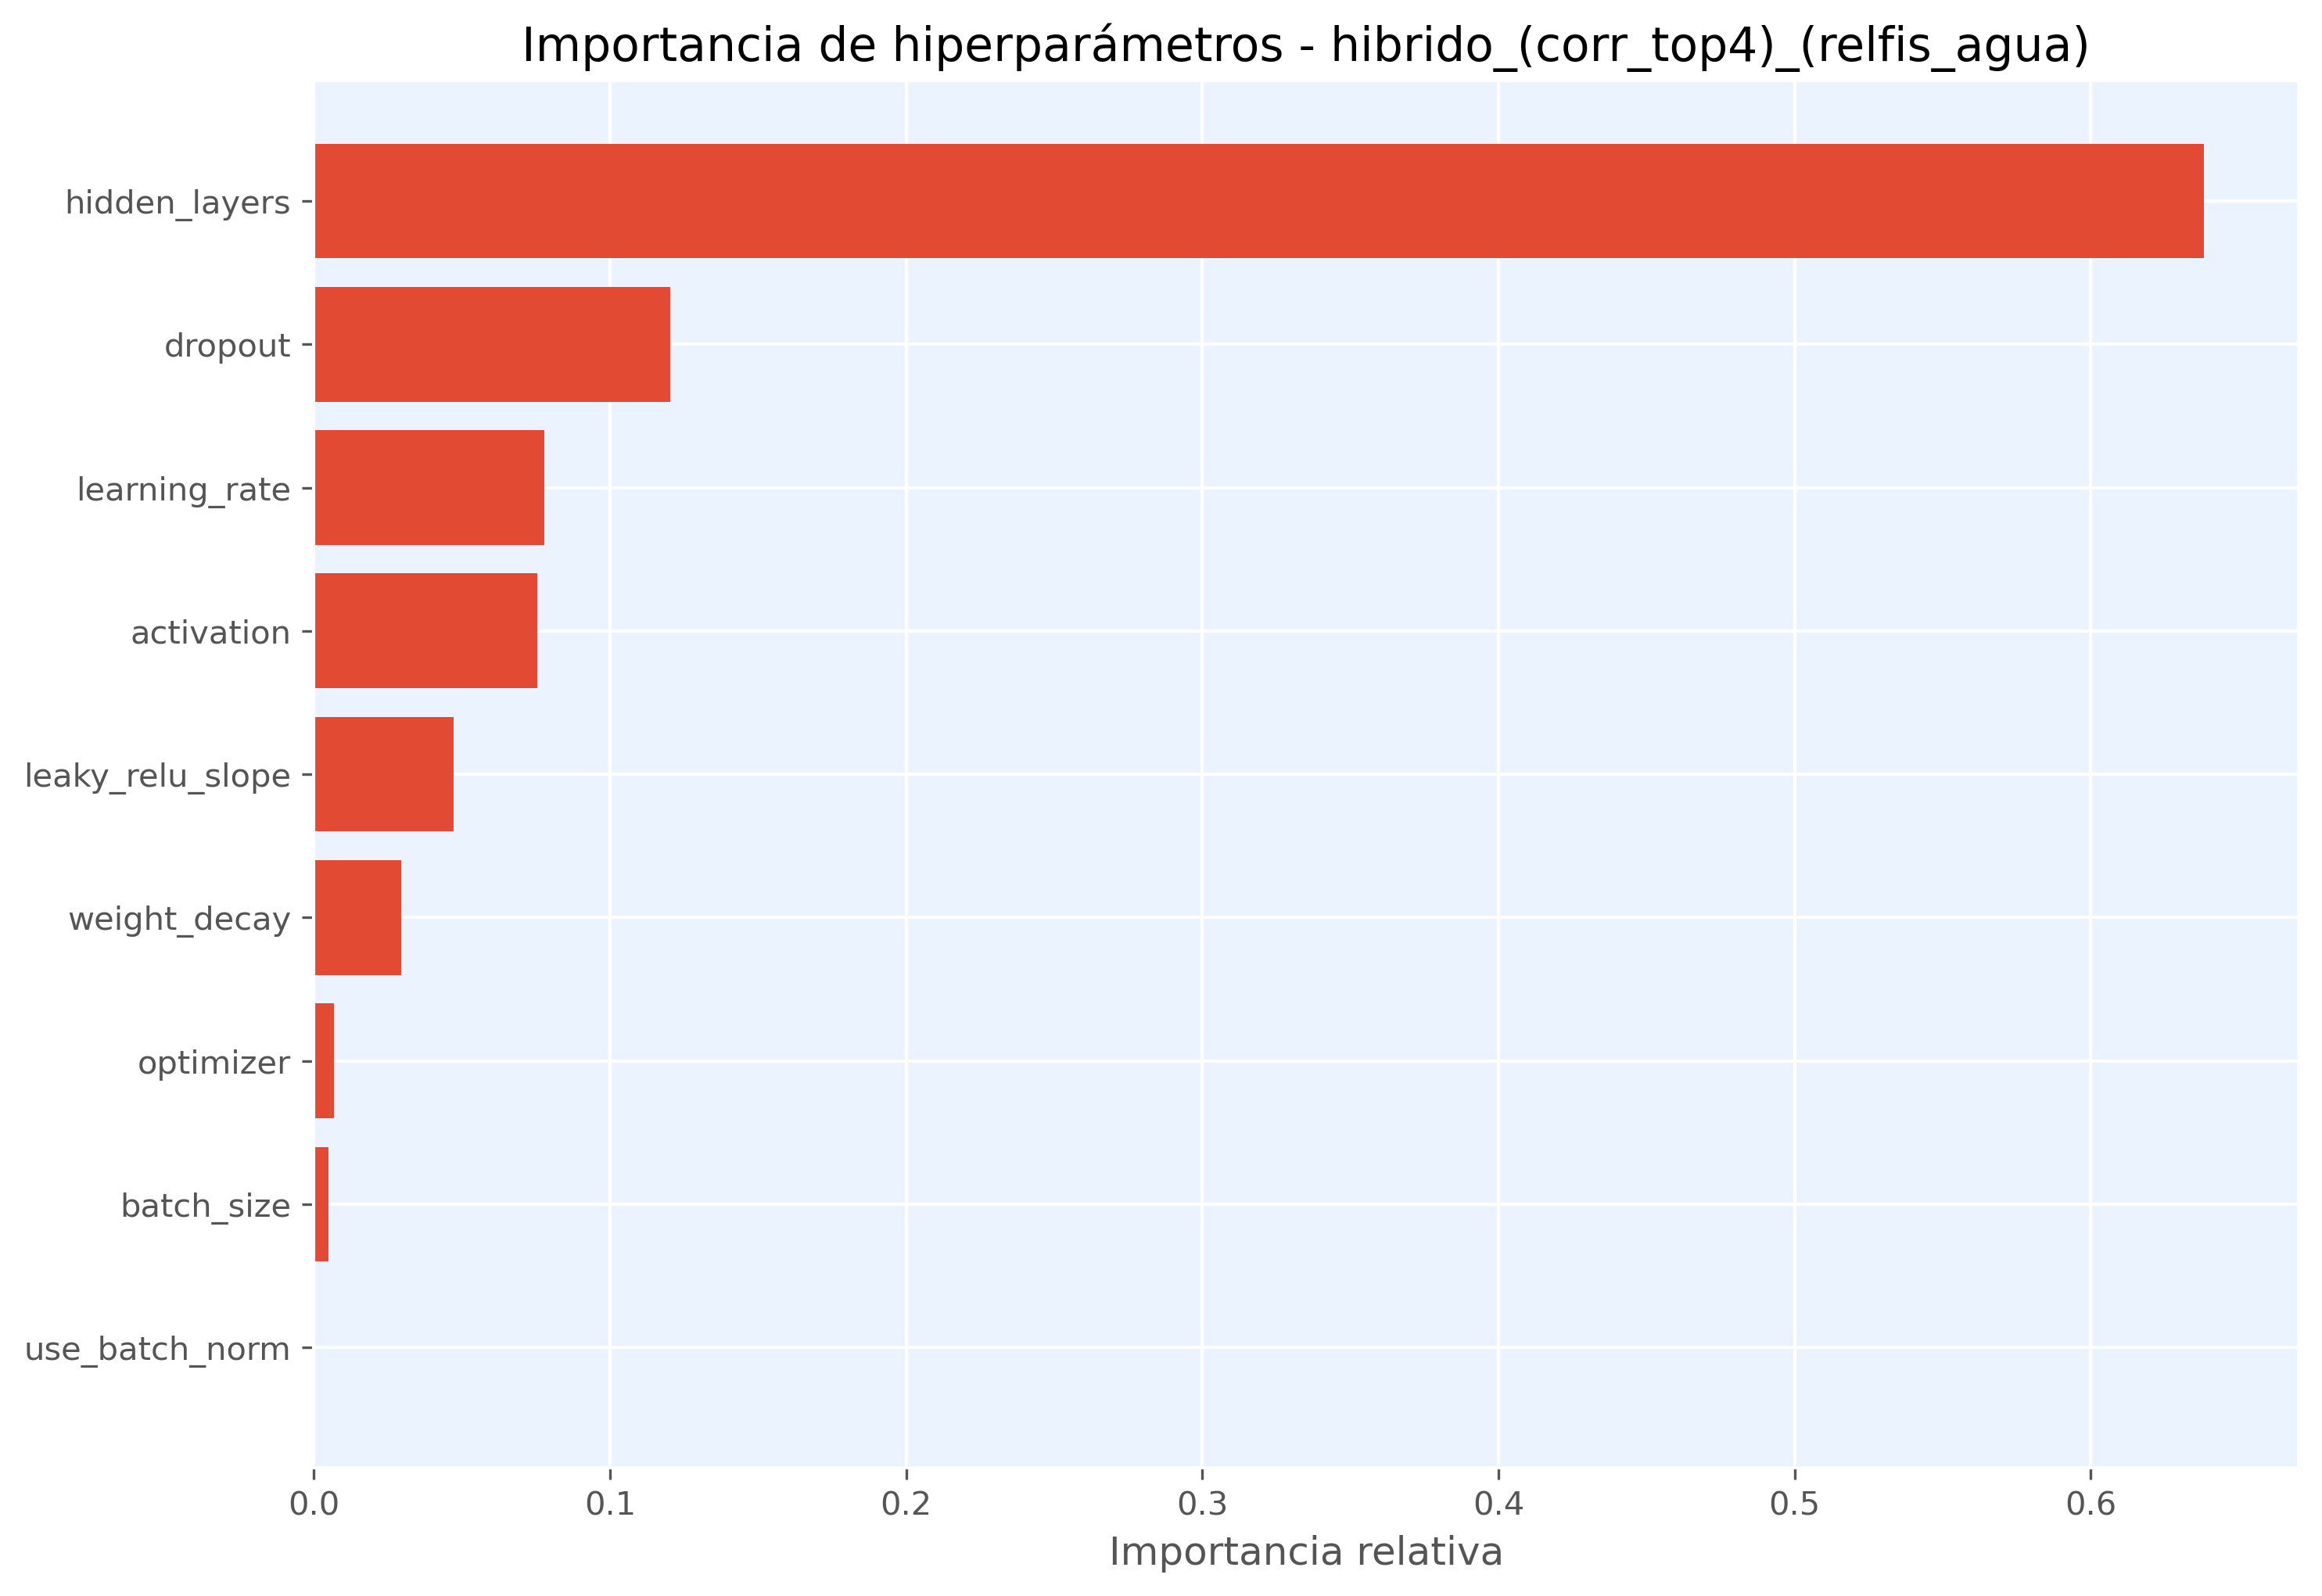

The table this chart was drawn from, first rows:
hiperparametro, importancia
hidden_layers, 0.6382
dropout, 0.1202
learning_rate, 0.07789
activation, 0.07533
leaky_relu_slope, 0.04719
weight_decay, 0.02941
optimizer, 0.00672
batch_size, 0.004978
use_batch_norm, 0.0
